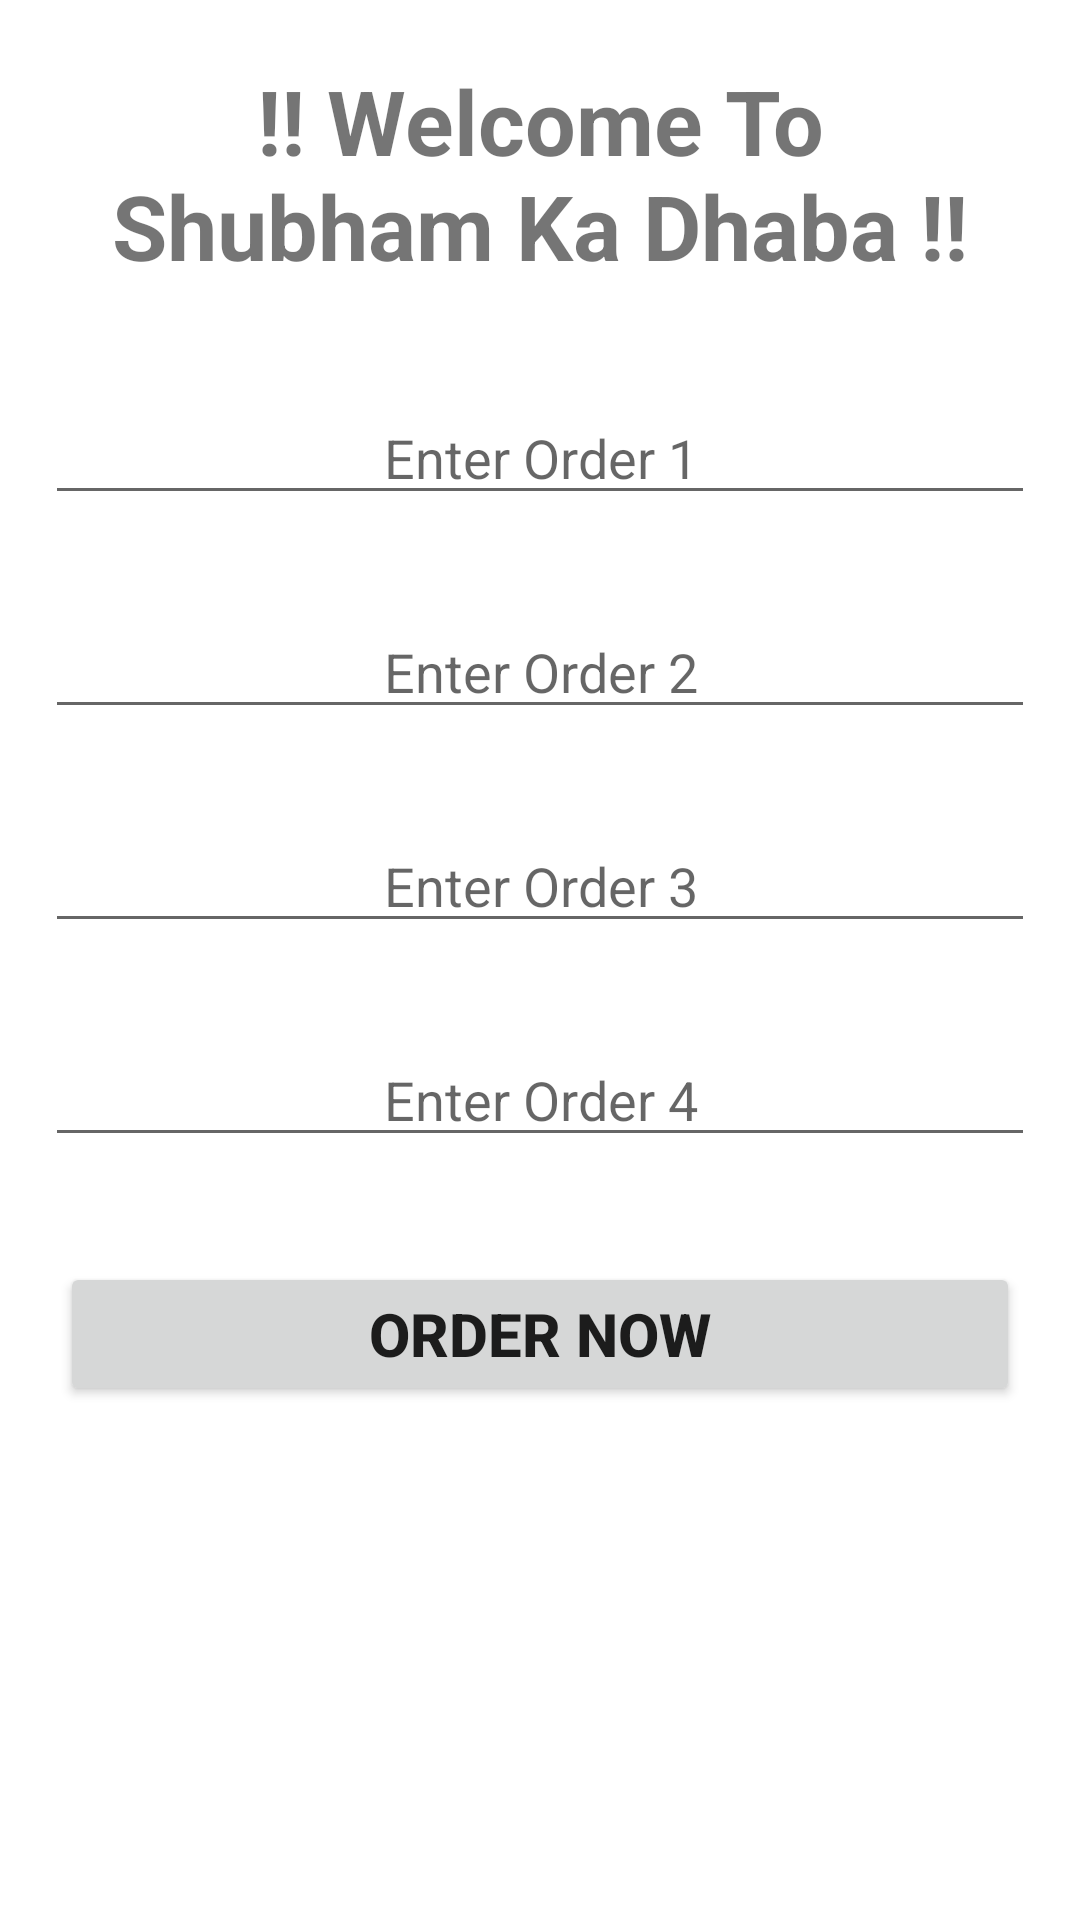

Here is an Android app screen rendered from its layout file. Give the layout XML and the strings, colors and styles it references.
<!-- AndroidManifest.xml: application theme Theme.MultiscreenApp -->
<!-- res/layout/activity_main.xml -->
<?xml version="1.0" encoding="utf-8"?>
<LinearLayout xmlns:android="http://schemas.android.com/apk/res/android"
    xmlns:app="http://schemas.android.com/apk/res-auto"
    xmlns:tools="http://schemas.android.com/tools"
    android:layout_width="match_parent"
    android:layout_height="match_parent"
    android:orientation="vertical"
    tools:context=".MainActivity">


    <TextView
        android:id="@+id/textView"
        android:layout_width="match_parent"
        android:layout_height="wrap_content"
        android:layout_margin="20dp"
        android:textSize="30sp"
        android:layout_gravity="center"
        android:gravity="center"
        android:textStyle="bold"
        android:text="!! Welcome To Shubham Ka Dhaba !!" />

    <EditText
        android:id="@+id/eT1"
        android:layout_width="match_parent"
        android:layout_height="wrap_content"
        android:ems="10"
        android:layout_margin="15dp"
        android:hint="Enter Order 1"
        android:gravity="center"
        android:inputType="textPersonName"
       />

    <EditText
        android:id="@+id/eT2"
        android:layout_width="match_parent"
        android:layout_height="wrap_content"
        android:ems="10"
        android:layout_margin="15dp"
        android:hint="Enter Order 2"
        android:gravity="center"
        android:inputType="textPersonName"
       />

    <EditText
        android:id="@+id/eT3"
        android:layout_width="match_parent"
        android:layout_height="wrap_content"
        android:ems="10"
        android:layout_margin="15dp"
        android:hint="Enter Order 3"
        android:gravity="center"
        android:inputType="textPersonName"
        />

    <EditText
        android:id="@+id/eT4"
        android:layout_width="match_parent"
        android:layout_height="wrap_content"
        android:ems="10"
        android:layout_margin="15dp"
        android:hint="Enter Order 4"
        android:gravity="center"
        android:inputType="textPersonName"
        />

    <Button
        android:id="@+id/btnOrder"
        android:layout_width="match_parent"
        android:layout_height="wrap_content"
        android:layout_margin="20dp"
        android:textSize="20sp"
        android:textStyle="bold"
        android:text="Order Now" />


</LinearLayout>
<!-- resources referenced by this layout -->
<resources>
  <style name="Theme.MultiscreenApp" parent="Theme.MaterialComponents.DayNight.DarkActionBar">
          
          <item name="colorPrimary">@color/purple_500</item>
          <item name="colorPrimaryVariant">@color/purple_700</item>
          <item name="colorOnPrimary">@color/white</item>
          
          <item name="colorSecondary">@color/teal_200</item>
          <item name="colorSecondaryVariant">@color/teal_700</item>
          <item name="colorOnSecondary">@color/black</item>
          
          <item name="android:statusBarColor">?attr/colorPrimaryVariant</item>
          
      </style>
  <!-- not gathered from this repository: default colours our renderer supplied (Android Studio template values) -->
  <color name="purple_500">#FF6200EE</color>
  <color name="purple_700">#FF3700B3</color>
  <color name="teal_200">#FF03DAC5</color>
  <color name="teal_700">#FF018786</color>
  <color name="black">#FF000000</color>
  <color name="white">#FFFFFFFF</color>
</resources>
